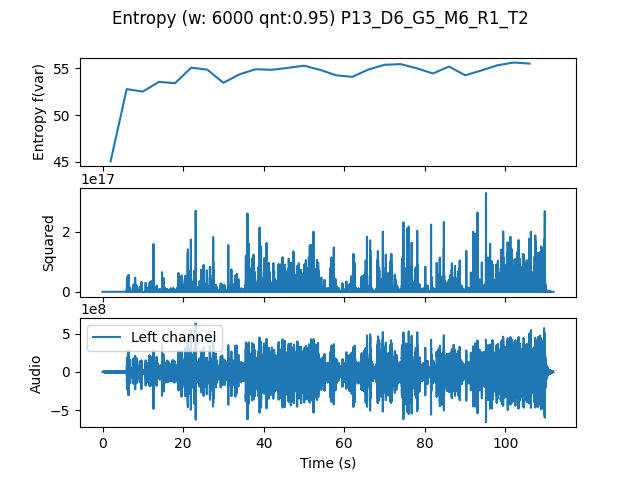

The file beside this chart, header and first rows:
, t0, var
0.0, 0.0, 45.06
4.0, 4.0, 52.79
8.0, 8.0, 52.53
12.0, 12.0, 53.57
16.0, 16.0, 53.43
20.0, 20.0, 55.09
24.0, 24.0, 54.87
28.0, 28.0, 53.47
32.0, 32.0, 54.37
36.0, 36.0, 54.92
40.0, 40.0, 54.86
44.0, 44.0, 55.07
48.0, 48.0, 55.29
52.0, 52.0, 54.85
56.0, 56.0, 54.27
60.0, 60.0, 54.11
64.0, 64.0, 54.89
68.0, 68.0, 55.4
72.0, 72.0, 55.46
76.0, 76.0, 55.02
80.0, 80.0, 54.47
84.0, 84.0, 55.2
88.0, 88.0, 54.28
92.0, 92.0, 54.78
96.0, 96.0, 55.34
100.0, 100.0, 55.64
104.0, 104.0, 55.52
